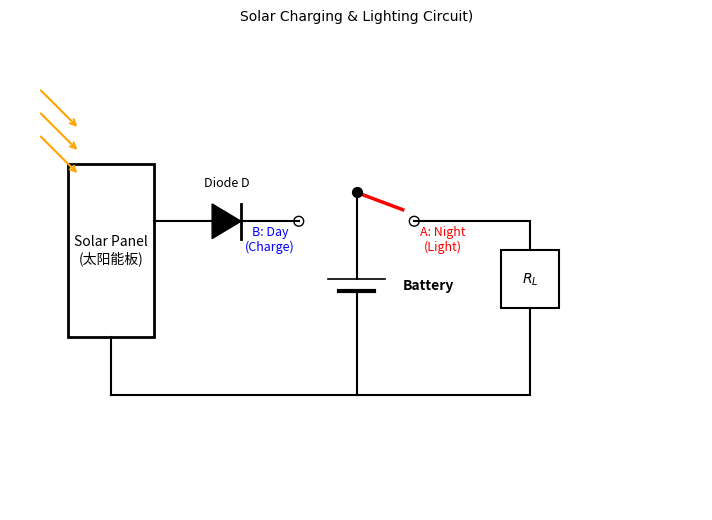

Here is the Python script that generated this plot:
import matplotlib.pyplot as plt
import matplotlib.patches as patches
from pathlib import Path

def draw_refined_solar_circuit():
    fig, ax = plt.subplots(figsize=(10, 6))
    ax.set_xlim(0, 12)
    ax.set_ylim(0, 8)
    ax.set_aspect('equal')
    ax.axis('off')

    # --- 1. 太阳能电池板 (PV) ---
    ax.add_patch(patches.Rectangle((1, 3), 1.5, 3, fill=False, lw=2))
    ax.text(1.75, 4.5, 'Solar Panel\n(太阳能板)', ha='center', va='center', fontsize=10)
    # 光照符号
    for i in range(3):
        ax.annotate('', xy=(1.2, 5.8+i*0.4), xytext=(0.5, 6.5+i*0.4),
                    arrowprops=dict(arrowstyle='->', color='orange', lw=1.5))

    # --- 2. 防反充二极管 D (关键防倒流元件) ---
    # 根据讲义图4原理，串联在正极
    ax.plot([2.5, 3.5], [5, 5], 'k-', lw=1.5)
    d_x = 3.5
    ax.add_patch(patches.Polygon([[d_x, 5.3], [d_x, 4.7], [d_x+0.5, 5]], closed=True, color='black'))
    ax.plot([d_x+0.5, d_x+0.5], [4.7, 5.3], 'k-', lw=2)
    ax.text(d_x+0.25, 5.6, 'Diode D', ha='center', fontsize=9)
    ax.plot([4, 5], [5, 5], 'k-', lw=1.5)

    # --- 3. 单刀双掷开关 S (核心切换逻辑) ---
    sw_center_x, sw_center_y = 6, 5.5
    ax.scatter(sw_center_x, sw_center_y, color='black', s=50, zorder=5) # 开关支点（连向蓄电池）
    
    # 两个目标触点
    ax.scatter(5, 5, edgecolors='black', facecolors='none', s=50) # Position B (Day)
    ax.scatter(7, 5, edgecolors='black', facecolors='none', s=50) # Position A (Night)
    
    # 画开关柄（当前指向 Night 模式作为示例）
    ax.plot([sw_center_x, 6.8], [sw_center_y, 5.2], 'r-', lw=2.5) 
    
    ax.text(4.5, 4.5, 'B: Day\n(Charge)', ha='center', fontsize=9, color='blue')
    ax.text(7.5, 4.5, 'A: Night\n(Light)', ha='center', fontsize=9, color='red')

    # --- 4. 蓄电池 (Battery) ---
    # 支点向下连接蓄电池正极
    ax.plot([sw_center_x, sw_center_x], [sw_center_y, 4], 'k-', lw=1.5)
    # 标准电池符号
    ax.plot([5.5, 6.5], [4, 4], 'k-', lw=1.2)   # 正极
    ax.plot([5.7, 6.3], [3.8, 3.8], 'k-', lw=3) # 负极
    ax.text(6.8, 3.9, 'Battery', va='center', fontsize=10, fontweight='bold')

    # --- 5. 负载 RL (灯泡) ---
    # 从 Position A 连向灯泡
    ax.plot([7, 9], [5, 5], 'k-', lw=1.5)
    ax.plot([9, 9], [5, 4.5], 'k-', lw=1.5)
    # 电阻矩形框
    ax.add_patch(patches.Rectangle((8.5, 3.5), 1, 1, fill=False, lw=1.5))
    ax.text(9, 4, '$R_L$', ha='center', va='center', fontsize=10)
    ax.plot([9, 9], [3.5, 2], 'k-', lw=1.5)

    # --- 6. 公共负极回路线 (GND) ---
    ax.plot([1.75, 1.75], [3, 2], 'k-', lw=1.5) # 板子负极
    ax.plot([6, 6], [3.8, 2], 'k-', lw=1.5)     # 蓄电池负极
    ax.plot([1.75, 9], [2, 2], 'k-', lw=1.5)    # 底部总线

    plt.title("Solar Charging & Lighting Circuit)", 
              fontsize=12, pad=20, fontproperties='SimHei')
    
    plt.show()
    
if __name__ == '__main__':
    draw_refined_solar_circuit()
